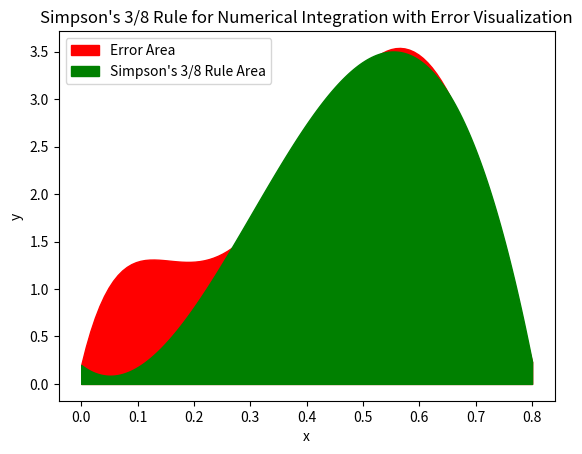

The matplotlib source for this figure:
import matplotlib.pyplot as plt
import numpy as np
from scipy import integrate

f = lambda x: 0.2 + 25*x - 200*x**2 + 675*x**3 - 900*x**4 + 400*x**5
a = 0
b = 0.8
c = (b - a) / 3
d = (b - a) / 3 * 2

x_vals = np.linspace(a, b, 100)
y_vals = f(x_vals)

# Simpson's 3/8 rule
I_approx = (b - a) * (1/8) * (f(a) + 3*f(c) + 3*f(d) + f(b))
print("Approximated Integral using Simpson's 3/8 Rule, I_approx_simpson = %f" % I_approx)

# Calculate the true integral using scipy
I_true, _ = integrate.quad(f, a, b)
print("True Integral, I_true = %f" % I_true)

# Calculate absolute error
error_simpson = ((I_true - I_approx) / I_true) * 100
print("Relative Error using Simpson's 3/8 Rule = %f%%" % error_simpson)

# Plotting the graph
fig, ax = plt.subplots()

# Plotting the error area in red
ax.fill_between(x_vals, f(x_vals), alpha=1, color='red', label='Error Area')

# Plotting the Simpson's 3/8 rule area with a cubic polynomial curve in green
poly_coefficients = np.polyfit([a, c, d, b], [f(a), f(c), f(d), f(b)], 3)
poly = np.poly1d(poly_coefficients)
x_poly = np.linspace(a, b, 200)
y_poly = poly(x_poly)

ax.fill_between(x_poly, y_poly, alpha=1, color='green', label="Simpson's 3/8 Rule Area")

ax.legend()
plt.xlabel('x')
plt.ylabel('y')
plt.title('Simpson\'s 3/8 Rule for Numerical Integration with Error Visualization')
plt.show()
